Dataset: datasets (GitHub, aamnarifa/Wheat-Diseases-Detection). Classes: black point, fusarium foot rot, healthy leaf, leaf blight, wheat blast.

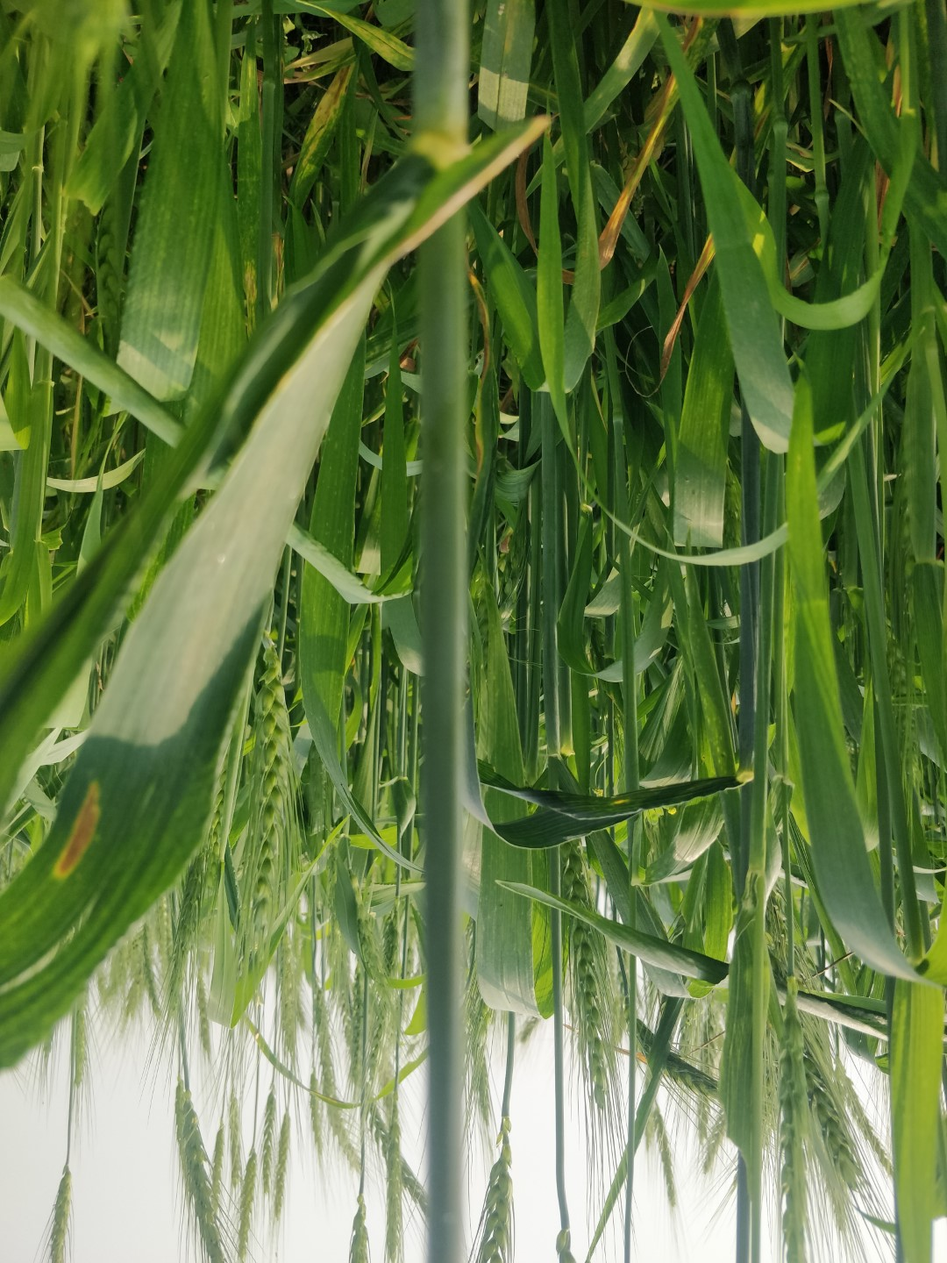
Label: healthy leaf

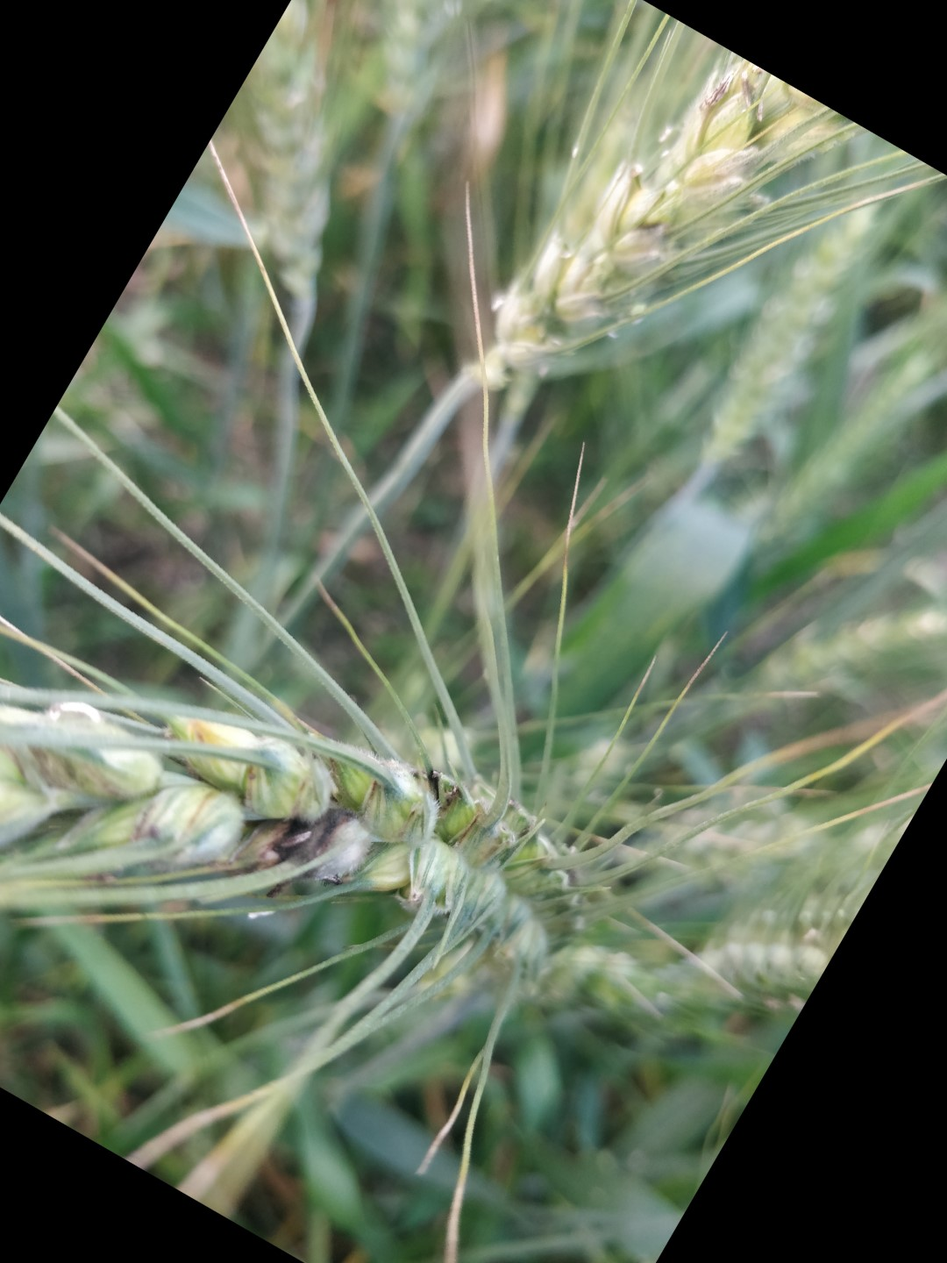
Label: black point

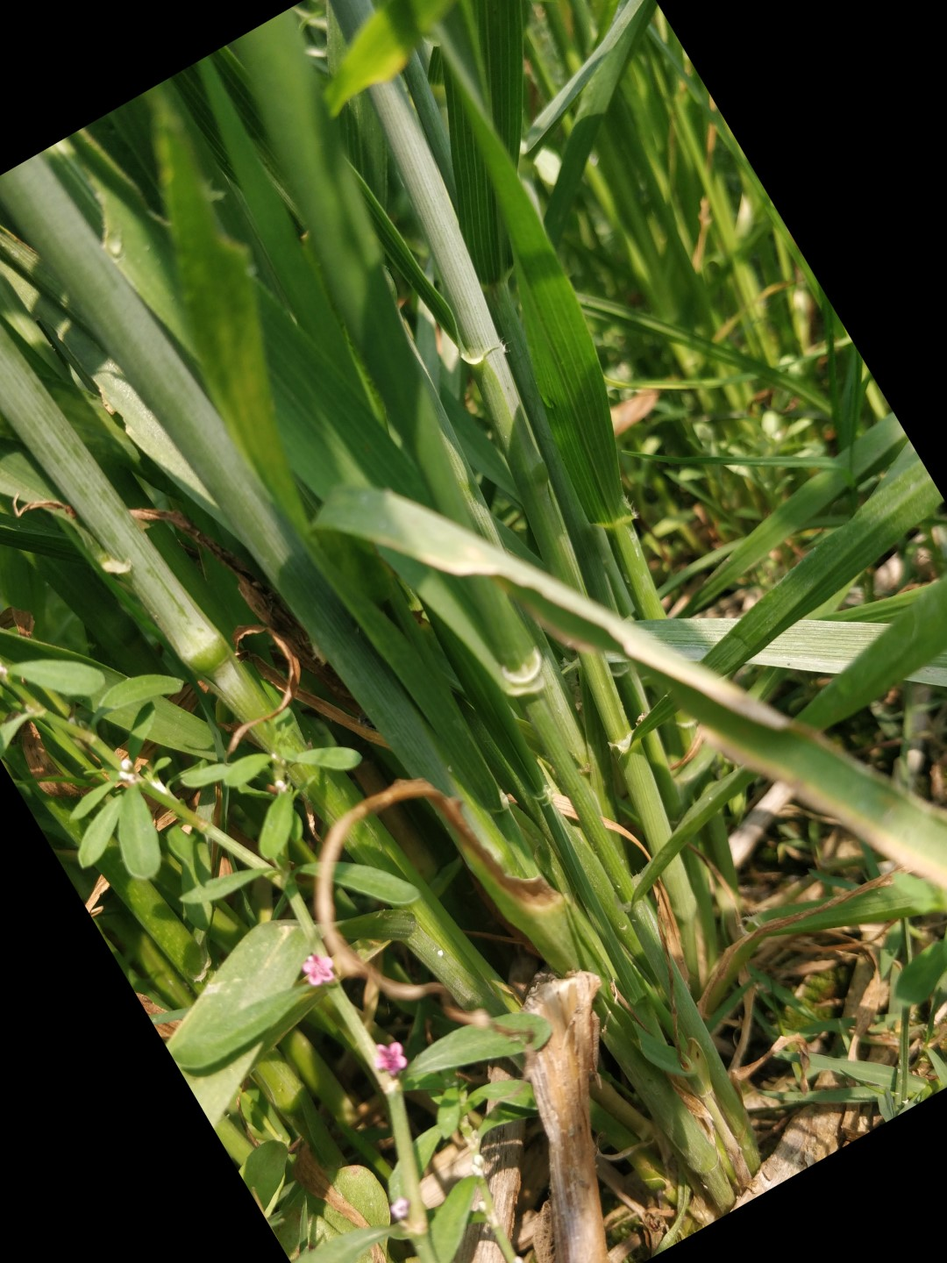
Label: healthy leaf

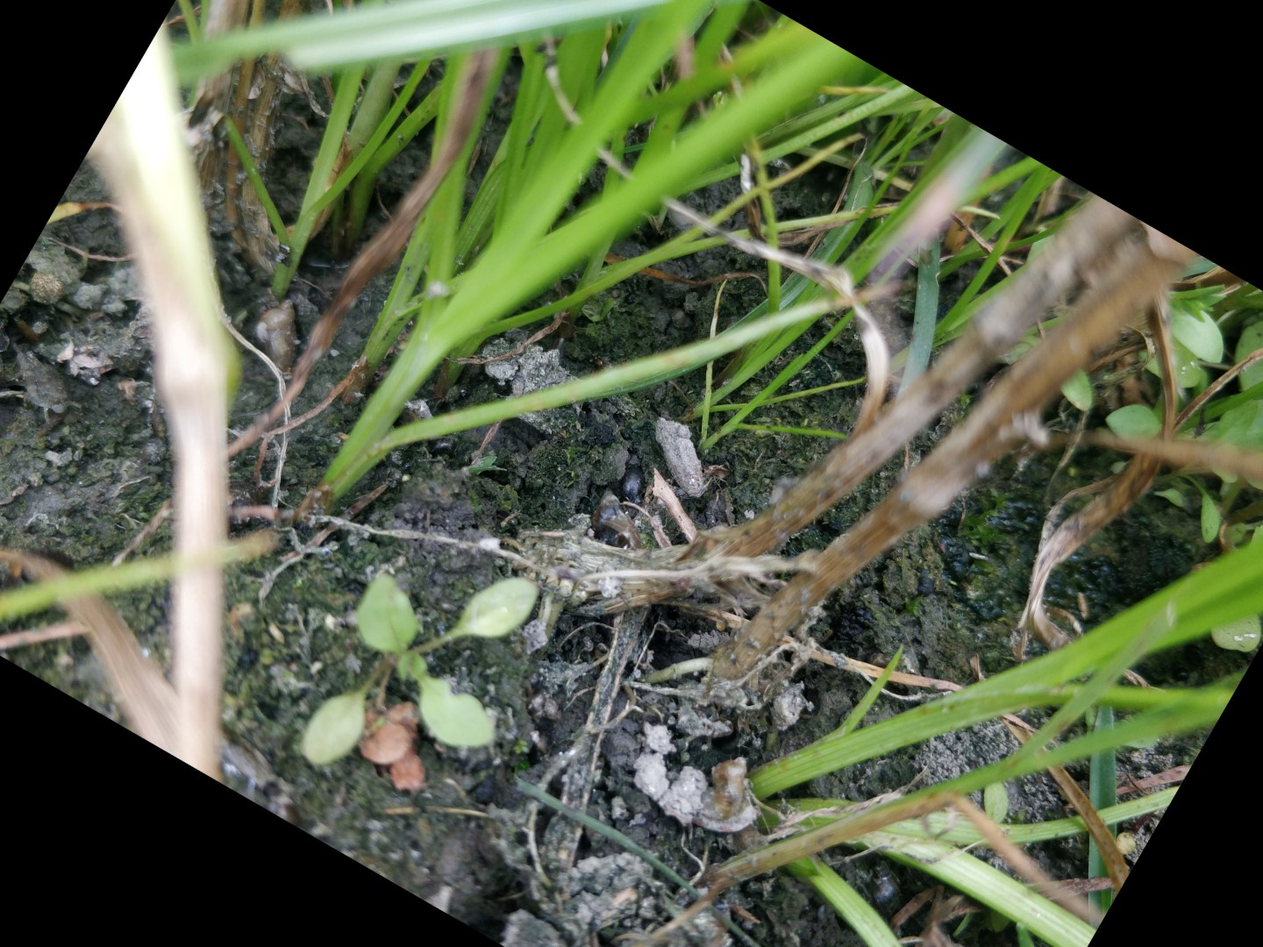
Label: fusarium foot rot

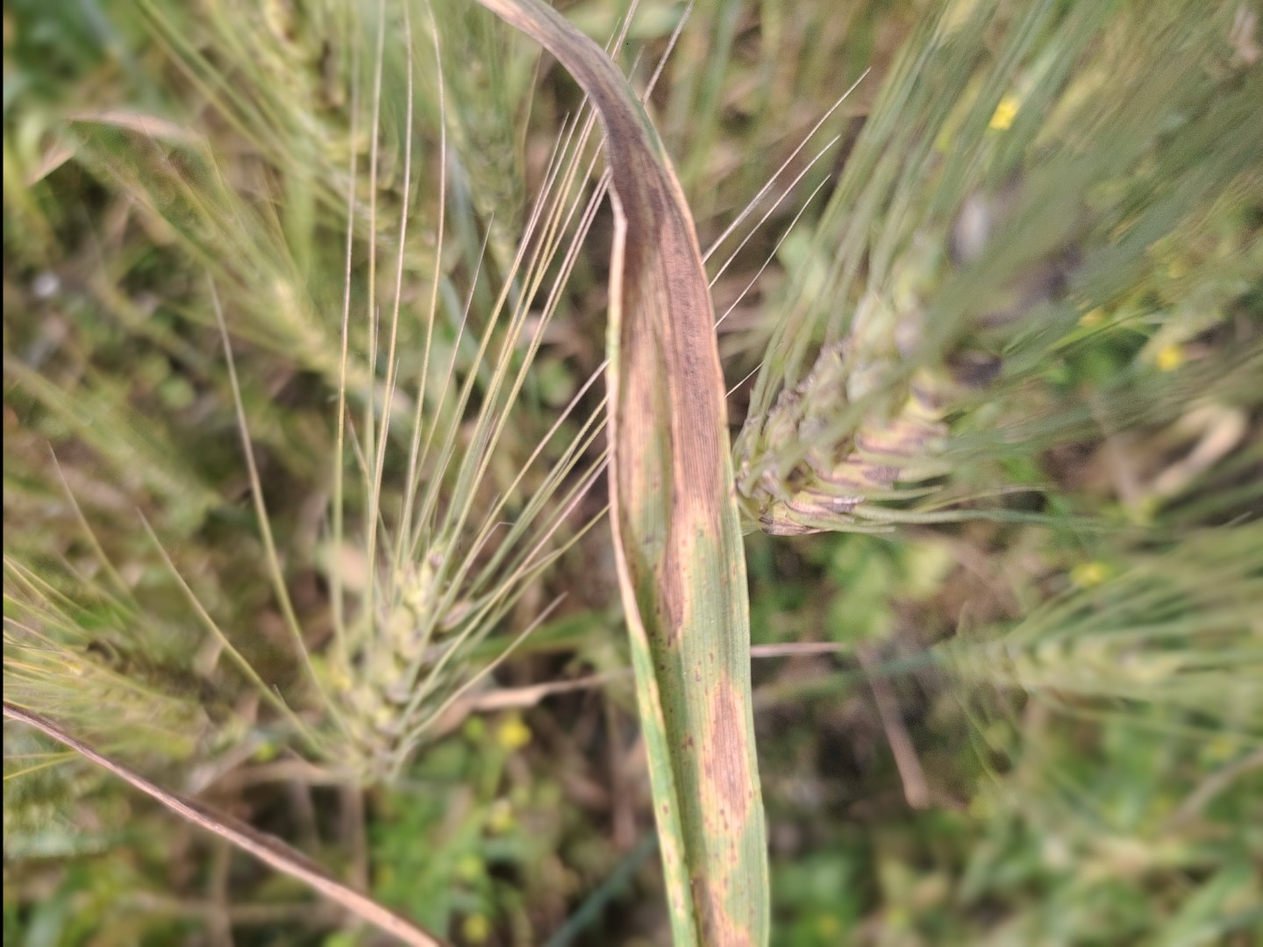
Label: leaf blight

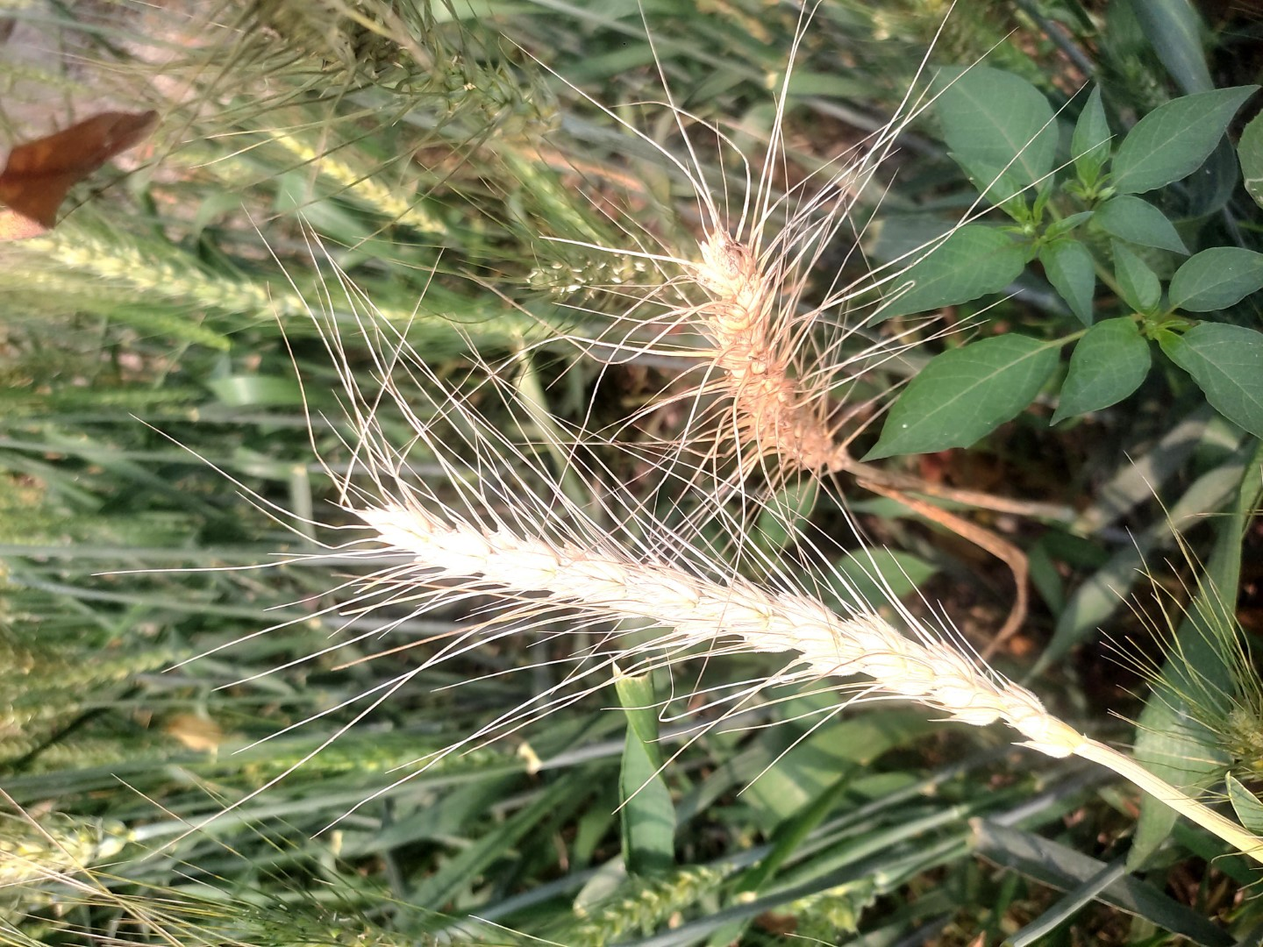
Label: wheat blast
